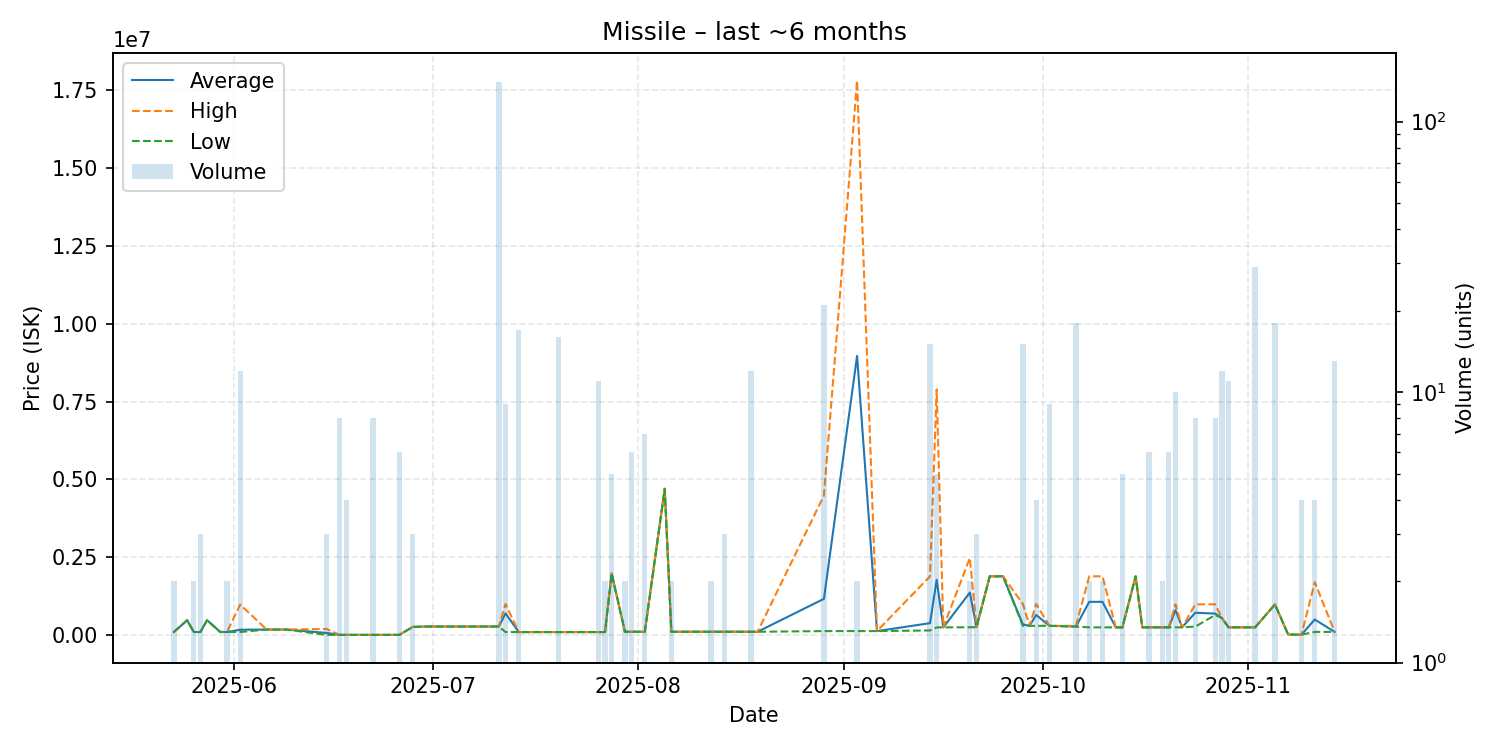

The table this chart was drawn from, first rows:
date, average, highest, lowest, order_count, volume
2025-05-23, 102150, 102200, 102100, 2, 2
2025-05-25, 479700, 479700, 479700, 1, 1
2025-05-26, 102100, 102100, 102100, 2, 2
2025-05-27, 102100, 102100, 102100, 2, 3
2025-05-28, 479800, 479800, 479800, 1, 1
2025-05-30, 102100, 102100, 102100, 1, 1
2025-05-31, 102100, 102100, 102100, 2, 2
2025-06-02, 175233, 979700, 102100, 3, 12
2025-06-06, 180600, 180600, 180600, 1, 1
2025-06-09, 180600, 180600, 180600, 1, 1
2025-06-15, 73333, 200000, 10000, 2, 3
2025-06-17, 10000, 10000, 10000, 1, 8
2025-06-18, 10000, 10000, 10000, 2, 4
2025-06-19, 10000, 10000, 10000, 1, 1
2025-06-20, 10000, 10000, 10000, 1, 1
2025-06-22, 10000, 10000, 10000, 2, 8
2025-06-26, 10000, 10000, 10000, 1, 6
2025-06-28, 265000, 265000, 265000, 1, 3
2025-06-30, 277000, 277000, 277000, 1, 1
2025-07-11, 278000, 278000, 278000, 5, 140
2025-07-12, 700000, 1000000, 100000, 2, 9
2025-07-14, 100000, 100000, 100000, 1, 17
2025-07-20, 100000, 100000, 100000, 1, 16
2025-07-26, 100000, 100000, 100000, 1, 11
2025-07-27, 100050, 100100, 100000, 2, 2
2025-07-28, 1980000, 1980000, 1980000, 1, 5
2025-07-30, 110100, 110100, 110100, 1, 2
2025-07-31, 110000, 110000, 110000, 1, 6
2025-08-02, 110086, 110100, 110000, 2, 7
2025-08-05, 4700000, 4700000, 4700000, 1, 1
2025-08-06, 110000, 110000, 110000, 1, 2
2025-08-08, 110000, 110000, 110000, 1, 1
2025-08-10, 110000, 110000, 110000, 1, 1
2025-08-12, 110000, 110000, 110000, 1, 2
2025-08-14, 110000, 110000, 110000, 1, 3
2025-08-16, 110000, 110000, 110000, 1, 1
2025-08-18, 110100, 110100, 110100, 1, 12
2025-08-19, 110200, 110200, 110200, 1, 1
2025-08-29, 1166624, 4480000, 131200, 3, 21
2025-09-03, 8965750, 17800000, 131500, 2, 2
2025-09-06, 131500, 131500, 131500, 1, 1
2025-09-14, 386787, 1890000, 151600, 4, 15
2025-09-15, 1778000, 7890000, 250000, 3, 5
2025-09-16, 250100, 250100, 250100, 1, 1
2025-09-20, 1367500, 2480000, 255000, 2, 2
2025-09-21, 255100, 255100, 255100, 2, 3
2025-09-23, 1890000, 1890000, 1890000, 1, 1
2025-09-25, 1890000, 1890000, 1890000, 1, 1
2025-09-28, 346667, 1000000, 300000, 3, 15
2025-09-29, 300000, 300000, 300000, 1, 1
2025-09-30, 650000, 1000000, 300000, 2, 4
2025-10-02, 300000, 300000, 300000, 1, 9
2025-10-06, 278656, 300000, 276100, 3, 18
2025-10-08, 1070500, 1890000, 251000, 2, 2
2025-10-10, 1070600, 1890000, 251200, 2, 2
2025-10-12, 251300, 251300, 251300, 1, 1
2025-10-13, 251300, 251300, 251300, 1, 5
2025-10-15, 1889000, 1889000, 1889000, 1, 1
2025-10-16, 251600, 251600, 251600, 1, 1
2025-10-17, 251700, 251700, 251700, 1, 6
... 14 more rows
